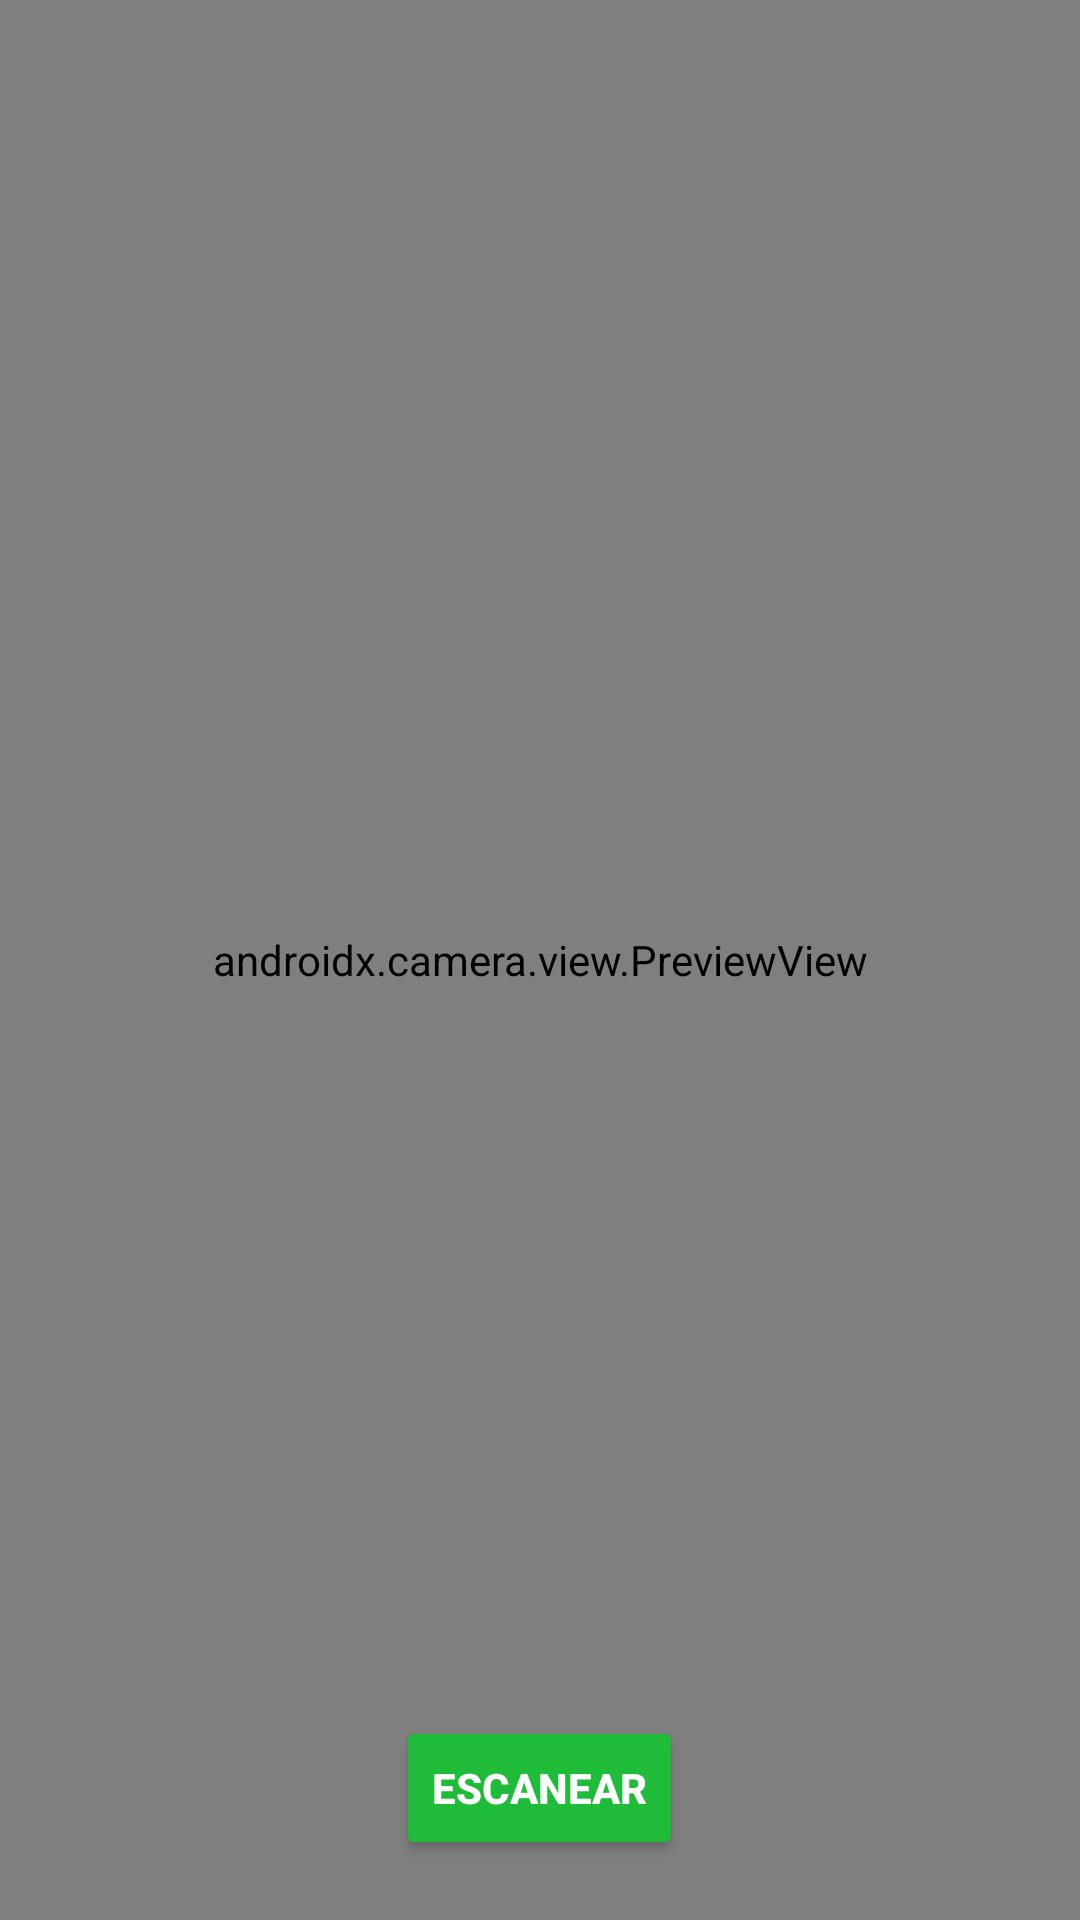

Android layout source for this screen:
<!-- AndroidManifest.xml: application theme Theme.ALEA -->
<!-- res/layout/activity_scanner_avatar.xml -->
<?xml version="1.0" encoding="utf-8"?>
<RelativeLayout xmlns:android="http://schemas.android.com/apk/res/android"
    android:layout_width="match_parent"
    android:layout_height="match_parent">

    <androidx.camera.view.PreviewView
        android:id="@+id/previewView"
        android:layout_width="match_parent"
        android:layout_height="match_parent" />
    <View
        android:id="@+id/scanBar"
        android:layout_width="match_parent"
        android:layout_height="4dp"
        android:layout_alignParentTop="true"
        android:background="@color/green"
        android:visibility="gone" />
    <Button
        android:id="@+id/btnScan"
        android:layout_width="wrap_content"
        android:layout_height="wrap_content"
        android:layout_centerHorizontal="true"
        android:layout_marginBottom="20dp"
        android:layout_alignParentBottom="true"
        android:text="Escanear"
        android:backgroundTint="#1FBC39"
        android:textColor="#FFFFFF"
        android:textStyle="bold" />
    <ImageButton
        android:id="@+id/btnSwitchCamera"
        android:layout_width="48dp"
        android:layout_height="48dp"
        android:layout_alignParentTop="true"
        android:layout_alignParentEnd="true"
        android:layout_margin="8dp"
        android:background="?attr/selectableItemBackgroundBorderless"
        android:contentDescription="Cambiar cámara"
        android:src="@drawable/ic_camera_switch" />

</RelativeLayout>
<!-- resources referenced by this layout -->
<resources>
  <color name="green">#5AF059</color>
  <style name="Theme.ALEA" parent="Theme.MaterialComponents.DayNight.DarkActionBar">
          
          <item name="colorPrimary">@color/purple_500</item>
          <item name="colorPrimaryVariant">@color/purple_700</item>
          <item name="colorOnPrimary">@color/white</item>
          
          <item name="colorSecondary">@color/teal_200</item>
          <item name="colorSecondaryVariant">@color/teal_700</item>
          <item name="colorOnSecondary">@color/black</item>
          
          <item name="android:statusBarColor">?attr/colorPrimaryVariant</item>
          
      </style>
  <color name="purple_500">#FF6200EE</color>
  <color name="purple_700">#FF3700B3</color>
  <color name="white">#FFFFFFFF</color>
  <color name="teal_200">#FF03DAC5</color>
  <color name="teal_700">#FF018786</color>
  <color name="black">#FF000000</color>
</resources>
